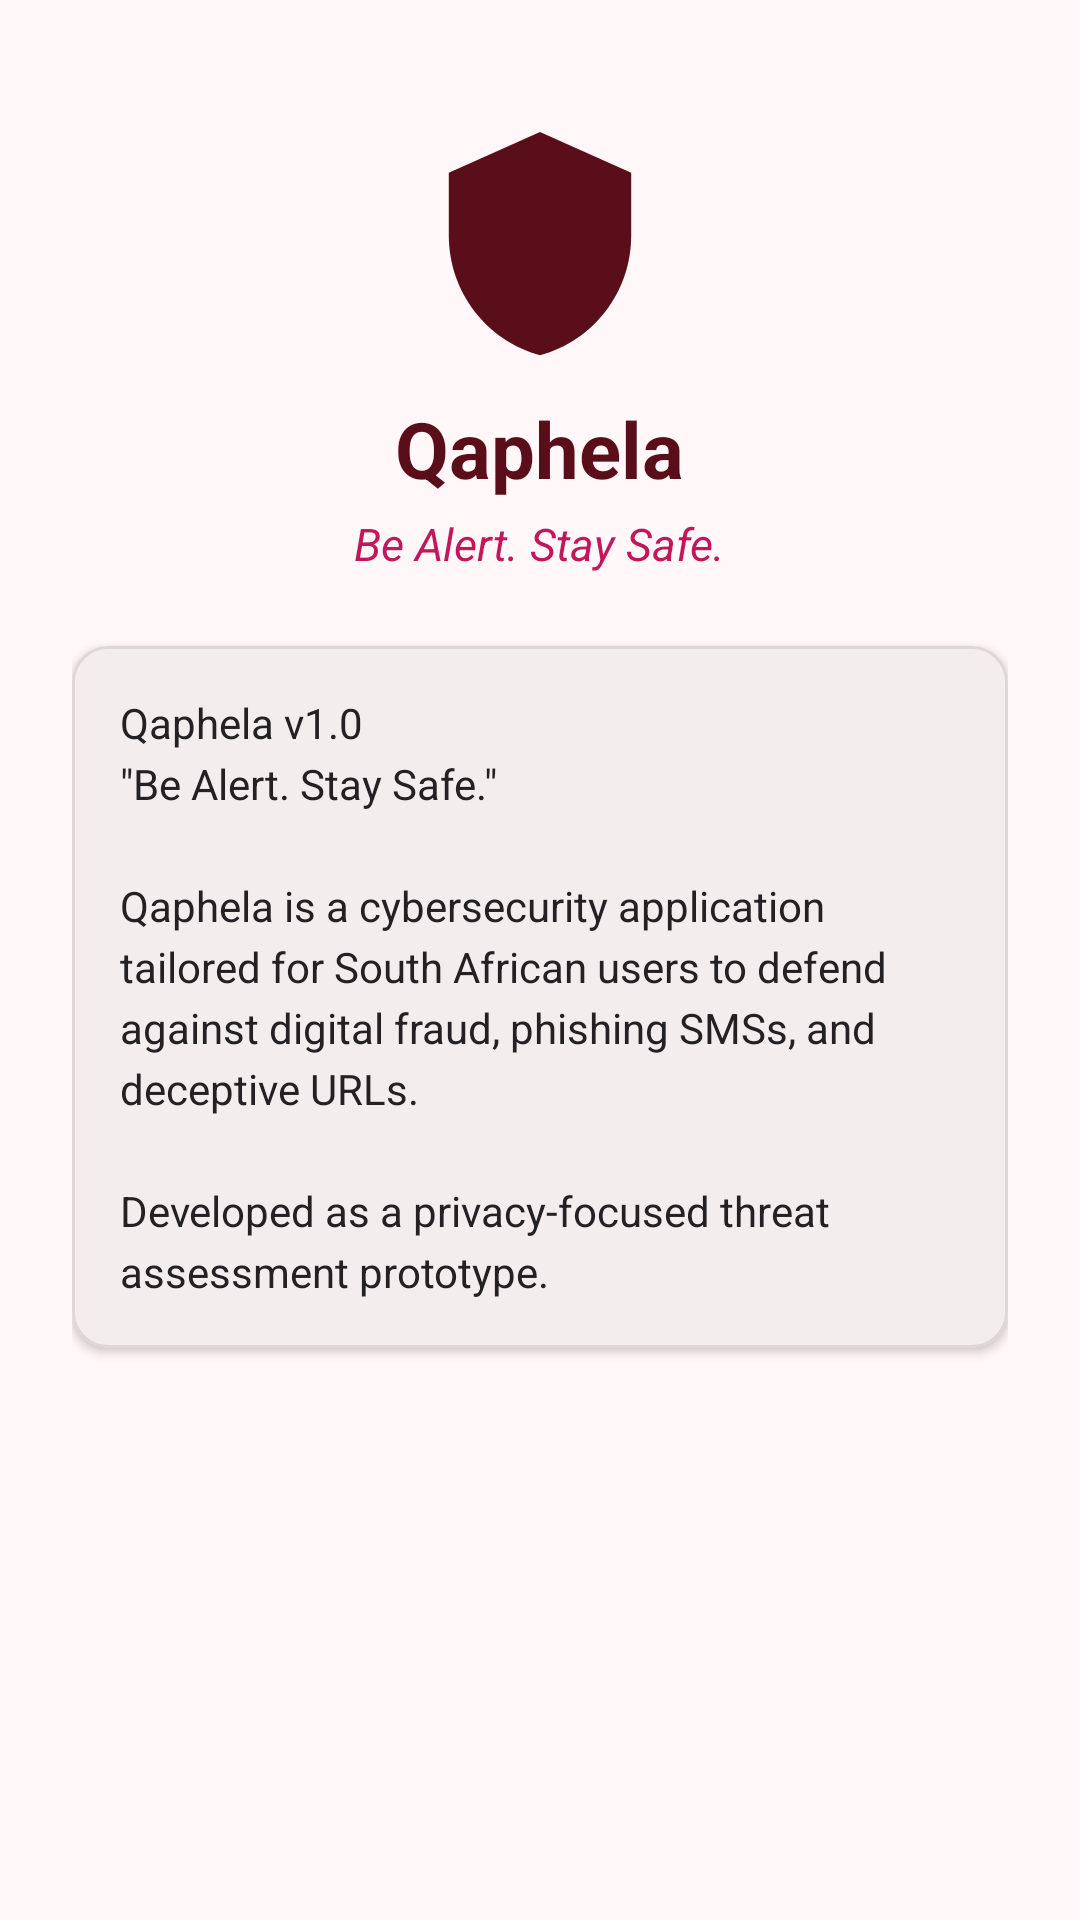

Android layout source for this screen:
<!-- AndroidManifest.xml: application theme Theme.Qaphela -->
<!-- res/layout/fragment_about.xml -->
<?xml version="1.0" encoding="utf-8"?>
<ScrollView xmlns:android="http://schemas.android.com/apk/res/android"
    xmlns:app="http://schemas.android.com/apk/res-auto"
    android:layout_width="match_parent"
    android:layout_height="match_parent"
    android:background="@color/off_white"
    android:fillViewport="true">

    <LinearLayout
        android:layout_width="match_parent"
        android:layout_height="wrap_content"
        android:gravity="center_horizontal"
        android:orientation="vertical"
        android:padding="24dp">

        <ImageView
            android:layout_width="80dp"
            android:layout_height="80dp"
            android:layout_marginTop="16dp"
            android:contentDescription="@string/app_name"
            android:src="@drawable/ic_shield"
            app:tint="@color/burgundy_primary" />

        <TextView
            android:layout_width="wrap_content"
            android:layout_height="wrap_content"
            android:layout_marginTop="12dp"
            android:text="@string/app_name"
            android:textColor="@color/burgundy_primary"
            android:textSize="26sp"
            android:textStyle="bold" />

        <TextView
            android:layout_width="wrap_content"
            android:layout_height="wrap_content"
            android:layout_marginTop="4dp"
            android:text="@string/app_tagline"
            android:textColor="@color/alert_pink"
            android:textSize="15sp"
            android:textStyle="italic" />

        <com.google.android.material.card.MaterialCardView
            android:layout_width="match_parent"
            android:layout_height="wrap_content"
            android:layout_marginTop="24dp"
            app:cardBackgroundColor="@color/white"
            app:cardCornerRadius="12dp"
            app:cardElevation="2dp"
            app:strokeColor="@color/divider_color"
            app:strokeWidth="1dp">

            <TextView
                android:layout_width="match_parent"
                android:layout_height="wrap_content"
                android:lineSpacingExtra="4dp"
                android:padding="16dp"
                android:text="@string/about_content_body"
                android:textColor="@color/text_main"
                android:textSize="14sp" />

        </com.google.android.material.card.MaterialCardView>

    </LinearLayout>

</ScrollView>
<!-- resources referenced by this layout -->
<resources>
  <color name="alert_pink">#C2185B</color>
  <color name="burgundy_primary">#5A0E1A</color>
  <color name="divider_color">#E0D6D8</color>
  <color name="off_white">#FFF7F8</color>
  <color name="text_main">#242124</color>
  <color name="white">#FFFFFF</color>
  <!-- drawable ic_shield (drawable) -->
  <?xml version="1.0" encoding="utf-8"?>
  <vector xmlns:android="http://schemas.android.com/apk/res/android"
      android:width="120dp"
      android:height="120dp"
      android:viewportWidth="100"
      android:viewportHeight="100">
  
      
      <path
          android:fillColor="#5A0E1A"
          android:pathData="M50,5 L12,22 V48 C12,72 28,92 50,98 C72,92 88,72 88,48 V22 Z" />
  
      
      <path
          android:fillColor="#00000000"
          android:pathData="M50,11 L18,26 V48 C18,68 32,85 50,91 C68,85 82,68 82,48 V26 Z"
          android:strokeColor="#C2185B"
          android:strokeWidth="3" />
  
      
      <path
          android:fillColor="#00000000"
          android:pathData="M40,46 V38 C40,32.5 44.5,28 50,28 C55.5,28 60,32.5 60,38 V46"
          android:strokeColor="#FFFFFF"
          android:strokeLineCap="round"
          android:strokeWidth="4" />
  
      
      <path
          android:fillColor="#FFFFFF"
          android:pathData="M34,46 H66 C68.2,46 70,47.8 70,50 V68 C70,70.2 68.2,72 66,72 H34 C31.8,72 30,70.2 30,68 V50 C30,47.8 31.8,46 34,46 Z" />
  
      
      <path
          android:fillColor="#5A0E1A"
          android:pathData="M50,53 C48.3,53 47,54.3 47,56 C47,57.1 47.6,58.1 48.5,58.6 V64 C48.5,64.8 49.2,65.5 50,65.5 C50.8,65.5 51.5,64.8 51.5,64 V58.6 C52.4,58.1 53,57.1 53,56 C53,54.3 51.7,53 50,53 Z" />
  
  </vector>
  <string name="about_content_body">Qaphela v1.0\n\"Be Alert. Stay Safe.\"\n\nQaphela is a cybersecurity application tailored for South African users to defend against digital fraud, phishing SMSs, and deceptive URLs.\n\nDeveloped as a privacy-focused threat assessment prototype.</string>
  <string name="app_name">Qaphela</string>
  <string name="app_tagline">Be Alert. Stay Safe.</string>
  <style name="Theme.Qaphela" parent="Base.Theme.Qaphela" />
  <style name="Base.Theme.Qaphela" parent="Theme.Material3.DayNight.NoActionBar">
          <item name="colorPrimary">@color/burgundy_primary</item>
          <item name="colorOnPrimary">@color/white</item>
          <item name="colorPrimaryContainer">@color/light_pink</item>
          <item name="colorOnPrimaryContainer">@color/burgundy_primary</item>
          <item name="colorSecondary">@color/burgundy_secondary</item>
          <item name="colorOnSecondary">@color/white</item>
          <item name="colorTertiary">@color/alert_pink</item>
          <item name="android:colorBackground">@color/off_white</item>
          <item name="colorSurface">@color/card_background</item>
          <item name="colorOnSurface">@color/text_main</item>
          <item name="colorOnSurfaceVariant">@color/text_secondary</item>
          <item name="android:statusBarColor">@color/burgundy_primary</item>
          <item name="android:navigationBarColor">@color/burgundy_primary</item>
      </style>
  <color name="light_pink">#F7F2F4</color>
  <color name="burgundy_secondary">#8B1E3F</color>
  <color name="card_background">#FFFFFF</color>
  <color name="text_secondary">#6F6870</color>
</resources>
